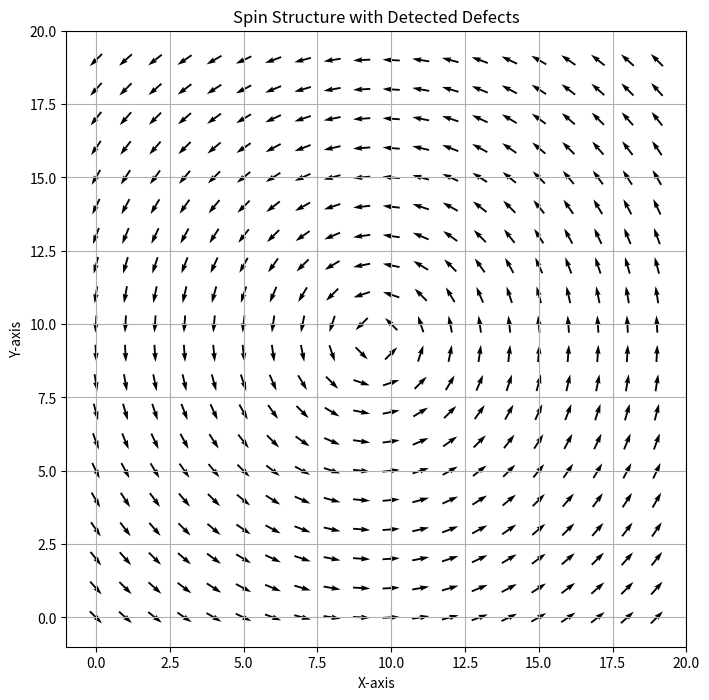

This chart was generated by the following Python code:
import numpy as np
import matplotlib.pyplot as plt

def curl_calculator(lattice_2D):
    lattice_2D = np.asarray(lattice_2D)
    if lattice_2D.ndim != 2 or not isinstance(lattice_2D[0, 0], tuple):
        raise ValueError("The input lattice_2D must be a 2D array of tuples.")
    
    # Get the dimensions of the lattice_2D field
    rows, cols = lattice_2D.shape
    
    # Initialize the curl array
    curl = np.zeros((rows, cols), dtype=float)
    
    # Calculate the curl using finite differences
    for i in range(1, rows-1):
        for j in range(1, cols-1):
            grad_x_y_plus = lattice_2D[i+1, j][0]
            grad_x_y_minus = lattice_2D[i-1, j][0]
            grad_y_x_plus = lattice_2D[i, j+1][1]
            grad_y_x_minus = lattice_2D[i, j-1][1]
            
            partial_grad_y_x = (grad_y_x_plus - grad_y_x_minus) / 2.0
            partial_grad_x_y = (grad_x_y_plus - grad_x_y_minus) / 2.0
            
            curl[i, j] = partial_grad_y_x - partial_grad_x_y
    
    # Handle the boundaries with one-sided differences
    # Top and bottom rows
    for j in range(cols):
        curl[0, j] = lattice_2D[1, j][1] - lattice_2D[0, j][1] - (lattice_2D[0, j][0] - lattice_2D[0, j][0])
        curl[-1, j] = lattice_2D[-1, j][1] - lattice_2D[-2, j][1] - (lattice_2D[-1, j][0] - lattice_2D[-1, j][0])
    
    # Left and right columns
    for i in range(rows):
        curl[i, 0] = lattice_2D[i, 1][1] - lattice_2D[i, 0][1] - (lattice_2D[i, 0][0] - lattice_2D[i, 0][0])
        curl[i, -1] = lattice_2D[i, -1][1] - lattice_2D[i, -2][1] - (lattice_2D[i, -1][0] - lattice_2D[i, -1][0])
    
    return curl

def gradient_calculator(lattice):
    # Ensure the field is a 2D numpy array
    lattice = np.asarray(lattice)
    if lattice.ndim != 2:
        raise ValueError("The input field must be a 2D array.")
    
    # Get the dimensions of the field
    rows, cols = lattice.shape
    
    # Initialize the lattice_2D arrays
    grad_x = np.zeros_like(lattice, dtype=float)
    grad_y = np.zeros_like(lattice, dtype=float)
    
    # Calculate the lattice_2D using central differences for interior points
    for i in range(1, rows-1):
        for j in range(1, cols-1):
            grad_x[i, j] = (lattice[i, j+1] - lattice[i, j-1]) / 2.0
            grad_y[i, j] = (lattice[i+1, j] - lattice[i-1, j]) / 2.0
    
    # Handle the boundaries with one-sided differences
    # Top and bottom rows
    for j in range(cols):
        grad_y[0, j] = lattice[1, j] - lattice[0, j]
        grad_y[-1, j] = lattice[-1, j] - lattice[-2, j]
    
    # Left and right columns
    for i in range(rows):
        grad_x[i, 0] = lattice[i, 1] - lattice[i, 0]
        grad_x[i, -1] = lattice[i, -1] - lattice[i, -2]
    
    # Create a 2D array of tuples
    lattice_2D = np.empty((rows, cols), dtype=object)
    for i in range(rows):
        for j in range(cols):
            lattice_2D[i, j] = (grad_x[i, j], grad_y[i, j])    
    return lattice_2D

def find_extreme_points(array):
    """Returns a list of tuples (x, y) of all indexes in the array 
    where the values are greater than 2pi or less than -2pi.
    
    Parameters:
        array (np.ndarray): A 2D numpy array.
        
    Returns:
        List[Tuple[int, int]]: List of tuples with the indexes of the extreme points.
    """
    extreme_points = []
    threshold = np.pi
    for i in range(array.shape[0]):
        for j in range(array.shape[1]):
            if array[i, j] > threshold or array[i, j] < -threshold:
                extreme_points.append((i, j))
    return extreme_points


Lx, Ly = 20, 20
x = np.linspace(-1, 1, Lx)
y = np.linspace(-1, 1, Ly)
X, Y = np.meshgrid(x, y)


# Compute the angles for curl (rotational pattern)
angles = np.arctan2(Y, X) + np.pi / 2

# Detect defects
grad = gradient_calculator(angles)
curl = curl_calculator(grad)
with open('output.txt', 'w') as f:
    for item in curl:

        f.write("%s\n" % item)
defects = find_extreme_points(curl)
print(defects)

# Plot the spin structure and the detected defects
X, Y = np.meshgrid(np.arange(Lx), np.arange(Ly))
U = np.cos(angles)
V = np.sin(angles)

plt.figure(figsize=(8, 8))
plt.quiver(X, Y, U, V, pivot='mid')
for (x, y) in defects:
    plt.plot(x, y, 'ro' if x%2==0 else 'bo')  # red for vortices, blue for antivortices
plt.xlim(-1, Lx)
plt.ylim(-1, Ly)
plt.title('Spin Structure with Detected Defects')
plt.xlabel('X-axis')
plt.ylabel('Y-axis')
plt.grid()
plt.show()
